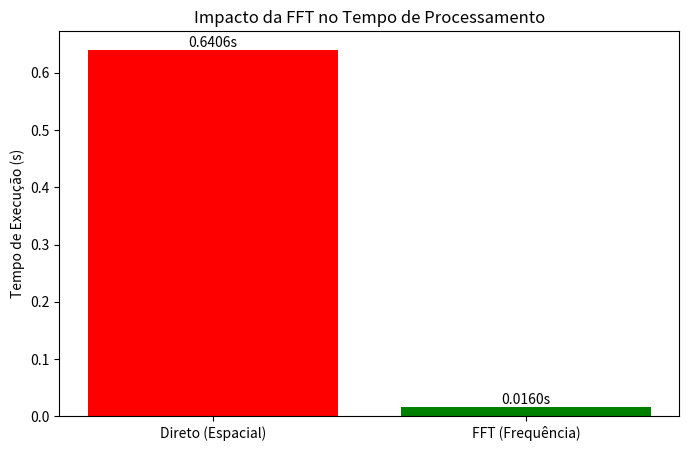

Write the Python code that produced this figure.
import numpy as np
import scipy.signal
import time
import matplotlib.pyplot as plt

def teste_convolucao_1d():
    print("=== EXPERIMENTO 1: Comparativo Matemático (Sinais 1D) ===")

    # 1. Configuração (Sinais grandes para evidenciar a diferença)
    # Tente aumentar esses números se seu PC for muito rápido
    tamanho_sinal = 200000  # 200 mil amostras
    tamanho_filtro = 20000  # 20 mil amostras no filtro

    print(f"Gerando vetores: Sinal={tamanho_sinal}, Filtro={tamanho_filtro}")
    sinal = np.random.rand(tamanho_sinal)
    filtro = np.random.rand(tamanho_filtro)

    # 2. Método Direto (Força Bruta - Similar ao deslizamento espacial)
    print("\nExecutando Convolução Direta (aguarde, pode demorar)...")
    inicio = time.time()
    # method='direct' força o cálculo O(N^2)
    scipy.signal.convolve(sinal, filtro, method='direct')
    fim = time.time()
    tempo_direto = fim - inicio
    print(f"--> Tempo Método Direto: {tempo_direto:.4f} segundos")

    # 3. Método via FFT (Teorema da Convolução)
    print("\nExecutando Convolução via FFT...")
    inicio = time.time()
    # method='fft' usa FFT -> Multiplicação -> IFFT
    scipy.signal.convolve(sinal, filtro, method='fft')
    fim = time.time()
    tempo_fft = fim - inicio
    print(f"--> Tempo Método FFT:    {tempo_fft:.4f} segundos")

    # 4. Resultados
    aceleracao = tempo_direto / tempo_fft
    print(f"\nRESULTADO: A FFT foi {aceleracao:.2f} vezes mais rápida.")

    # Gráfico simples para o relatório
    metodos = ['Direto (Espacial)', 'FFT (Frequência)']
    tempos = [tempo_direto, tempo_fft]

    plt.figure(figsize=(8, 5))
    barras = plt.bar(metodos, tempos, color=['red', 'green'])
    plt.ylabel('Tempo de Execução (s)')
    plt.title('Impacto da FFT no Tempo de Processamento')

    # Adiciona o valor em cima da barra
    for rect in barras:
        height = rect.get_height()
        plt.text(rect.get_x() + rect.get_width()/2.0, height, f'{height:.4f}s', ha='center', va='bottom')

    plt.show()

if __name__ == "__main__":
    teste_convolucao_1d()